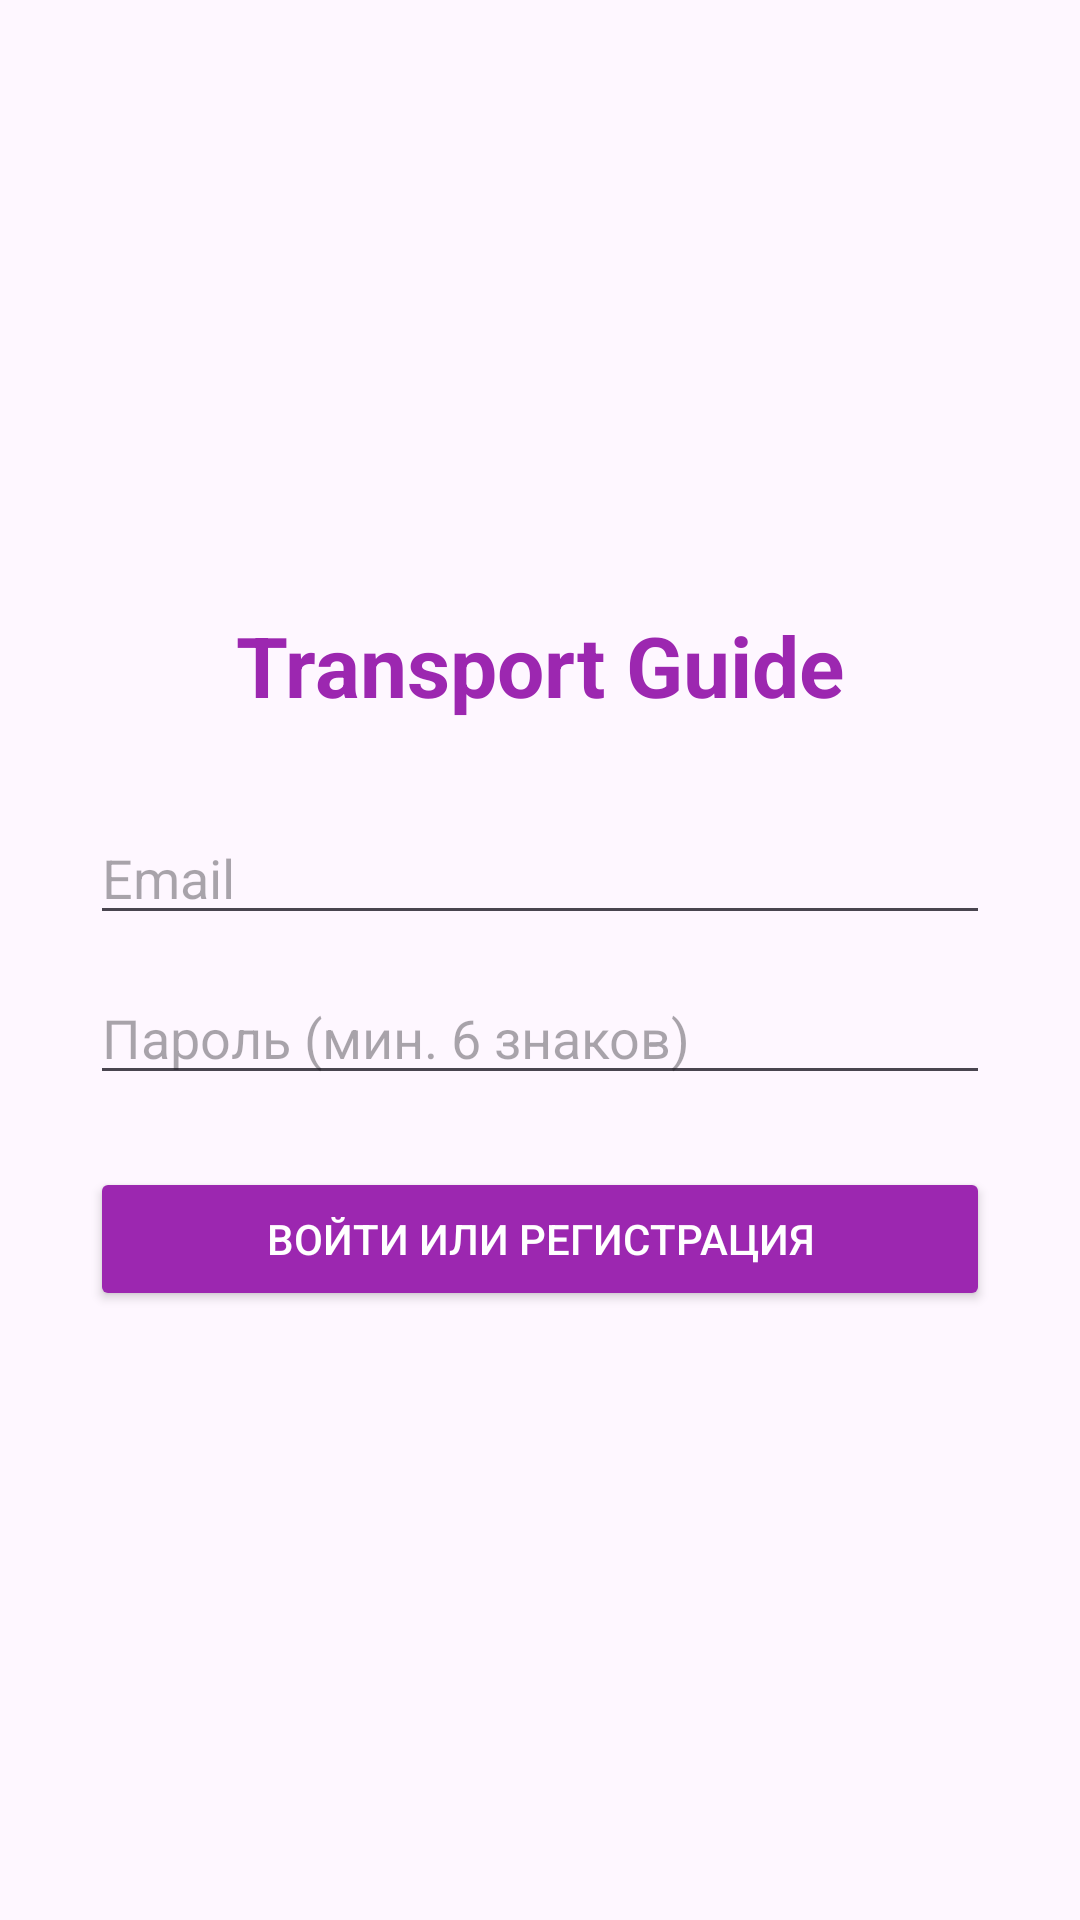

Layout XML and referenced resources for this Android screen:
<!-- AndroidManifest.xml: application theme Theme.TransportGuide -->
<!-- res/layout/fragment_auth.xml -->
<?xml version="1.0" encoding="utf-8"?>
<LinearLayout xmlns:android="http://schemas.android.com/apk/res/android"
    android:layout_width="match_parent"
    android:layout_height="match_parent"
    android:gravity="center"
    android:orientation="vertical"
    android:padding="30dp"
    android:background="?android:attr/windowBackground">

    <TextView
        android:layout_width="wrap_content"
        android:layout_height="wrap_content"
        android:text="Transport Guide"
        android:textSize="28sp"
        android:textStyle="bold"
        android:layout_marginBottom="30dp"
        android:textColor="#9C27B0"/>

    <EditText
        android:id="@+id/etEmail"
        android:layout_width="match_parent"
        android:layout_height="wrap_content"
        android:hint="Email"
        android:inputType="textEmailAddress"
        android:layout_marginBottom="12dp"/>

    <EditText
        android:id="@+id/etPassword"
        android:layout_width="match_parent"
        android:layout_height="wrap_content"
        android:hint="Пароль (мин. 6 знаков)"
        android:inputType="textPassword"
        android:layout_marginBottom="24dp"/>

    <Button
        android:id="@+id/btnLogin"
        android:layout_width="match_parent"
        android:layout_height="wrap_content"
        android:backgroundTint="#9C27B0"
        android:text="Войти или Регистрация"
        android:textColor="#FFFFFF" />
</LinearLayout>
<!-- resources referenced by this layout -->
<resources>
  <style name="Theme.TransportGuide" parent="Theme.Material3.DayNight.NoActionBar">
          
          <item name="colorPrimary">@color/purple_500</item>
      </style>
  <color name="purple_500">#D804FF</color>
</resources>
